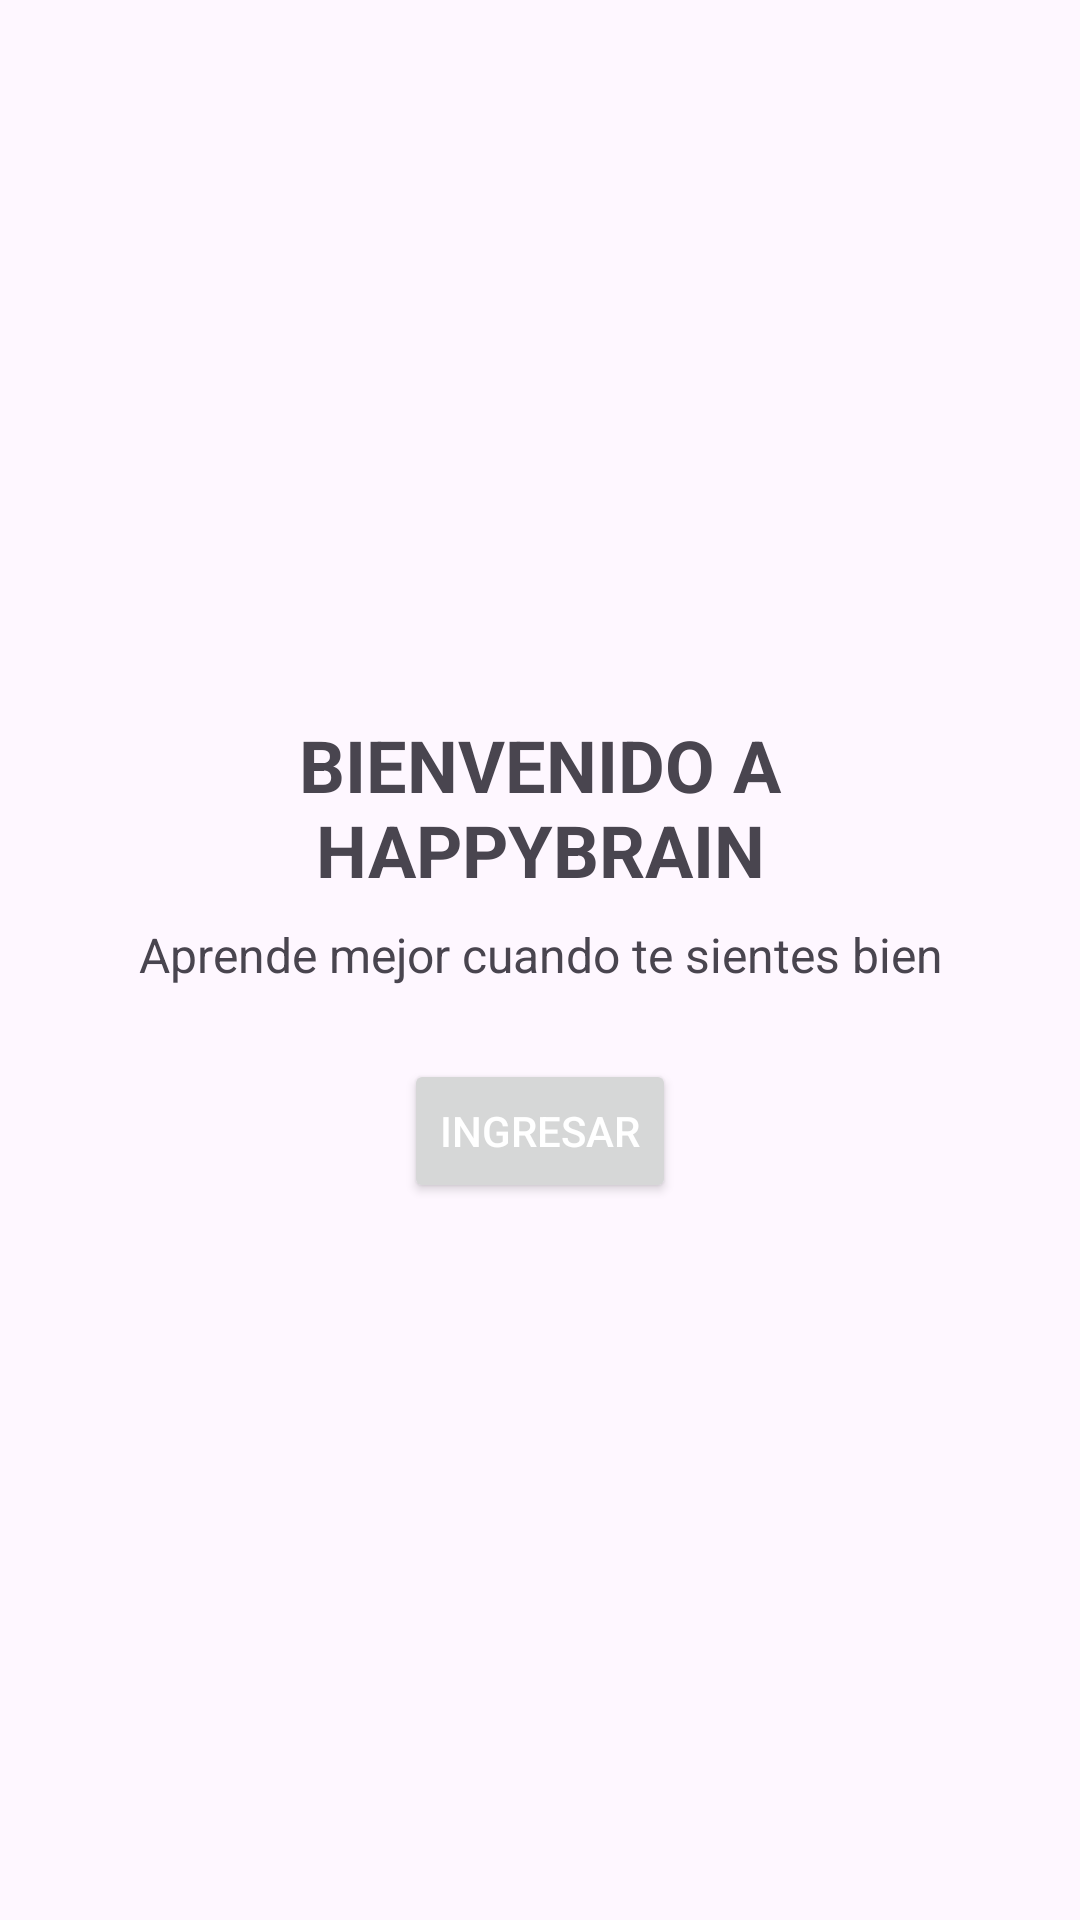

The Android layout XML behind this screen, and the referenced resources:
<!-- AndroidManifest.xml: application theme Theme.HappyBrain -->
<!-- res/layout/activity_main.xml -->
<?xml version="1.0" encoding="utf-8"?>
<LinearLayout
    xmlns:android="http://schemas.android.com/apk/res/android"
    android:orientation="vertical"
    android:gravity="center"
    android:padding="24dp"
    android:layout_width="match_parent"
    android:layout_height="match_parent">

    <TextView
        android:id="@+id/tvTitulo"
        android:text="BIENVENIDO A HAPPYBRAIN"
        android:textSize="24sp"
        android:textStyle="bold"
        android:gravity="center"
        android:layout_marginBottom="8dp"
        android:layout_width="wrap_content"
        android:layout_height="wrap_content"/>

    <TextView
        android:text="Aprende mejor cuando te sientes bien"
        android:textSize="16sp"
        android:layout_marginBottom="24dp"
        android:gravity="center"
        android:layout_width="wrap_content"
        android:layout_height="wrap_content"/>

    <Button
        android:id="@+id/btnIngresar"
        android:text="Ingresar"
        android:textColor="@android:color/white"
        android:layout_width="wrap_content"
        android:layout_height="wrap_content"/>
</LinearLayout>
<!-- resources referenced by this layout -->
<resources>
  <style name="Theme.HappyBrain" parent="Base.Theme.HappyBrain" />
  <style name="Base.Theme.HappyBrain" parent="Theme.Material3.DayNight.NoActionBar">
          
          
      </style>
</resources>
